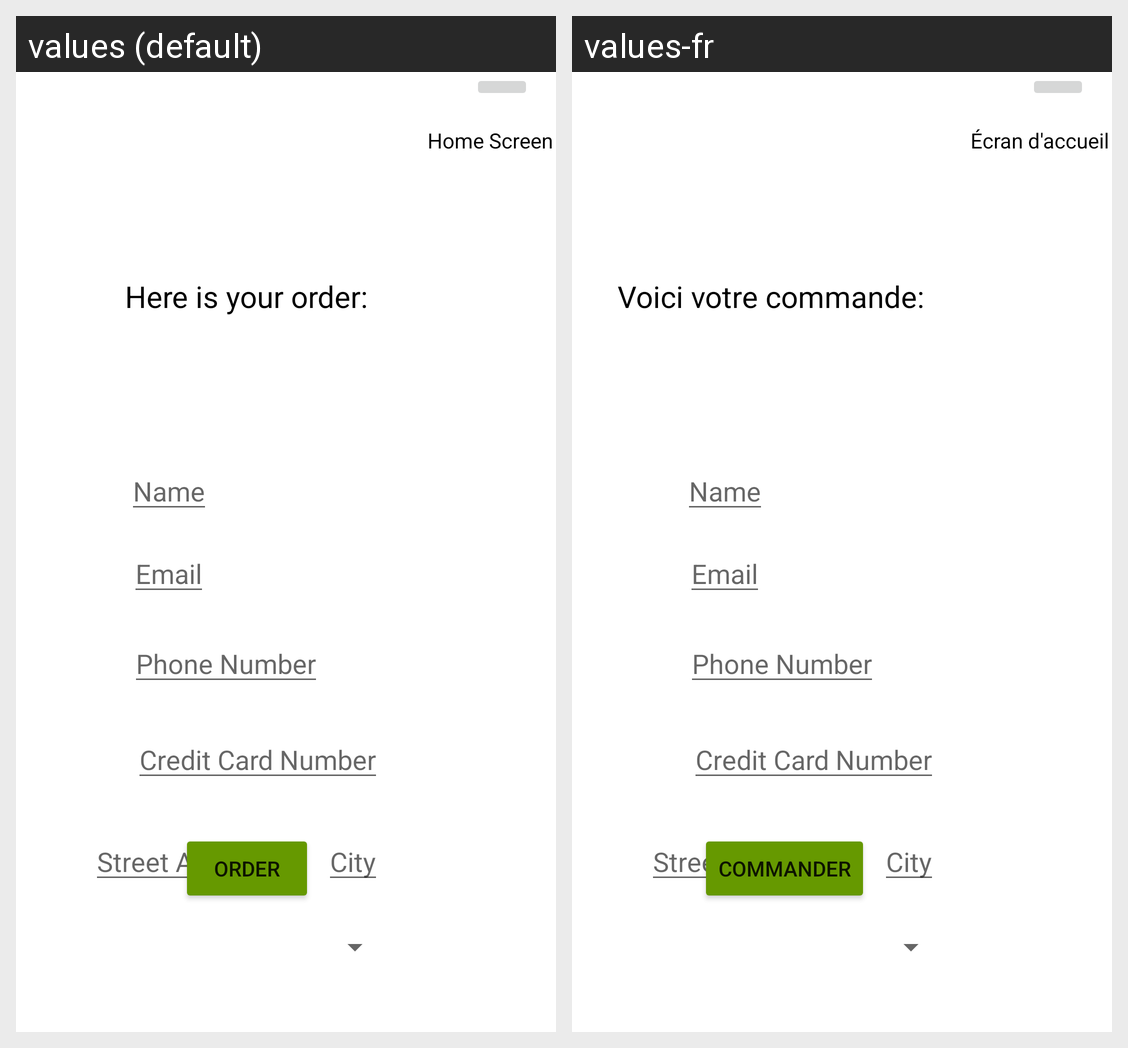

Locale-by-locale string values for the Android screen shown in this grid:
Android screen res/layout/activity_payment.xml rendered under 2 locales, left to right: values (default), values-fr. Device: Nexus 5 (rendered at 1080×1920; each locale shown at half size, 540×960, under a caption strip naming it); theme Theme.MalcolmAssign2.
Strings drawn on this screen, with the default value and each locale's value (text and hints the layout hard-codes, and strings that could not be matched under every locale, appear in the picture but are not listed):

here_is_your_order
  values: Here is your order:
  values-fr: Voici votre commande:

order
  values: Order
  values-fr: Commander

back_to_home_screen
  values: Home Screen
  values-fr: Écran d'accueil
